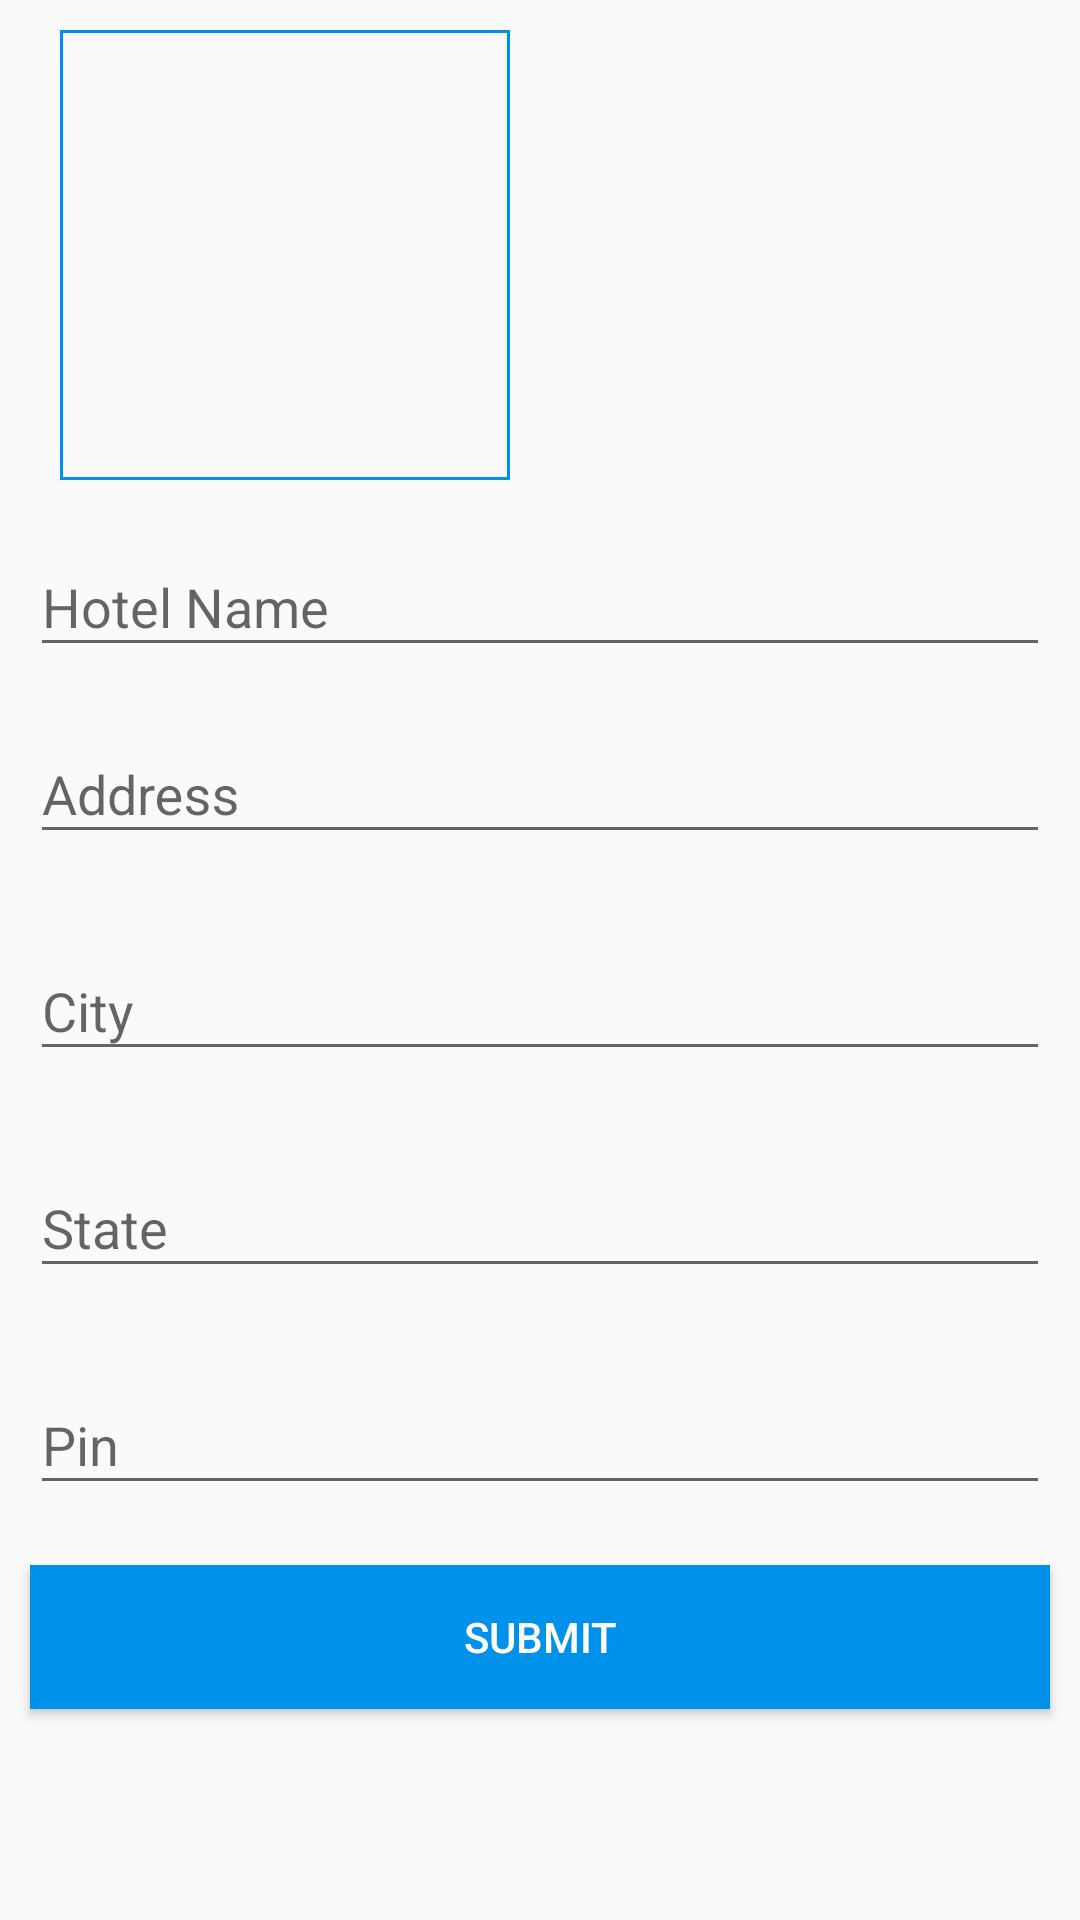

Here is an Android app screen rendered from its layout file. Give the layout XML and the strings, colors and styles it references.
<!-- AndroidManifest.xml: application theme AppTheme -->
<!-- res/layout/activity_add_new_hotel.xml -->
<?xml version="1.0" encoding="utf-8"?>
<RelativeLayout xmlns:android="http://schemas.android.com/apk/res/android"
    xmlns:app="http://schemas.android.com/apk/res-auto"
    xmlns:tools="http://schemas.android.com/tools"
    android:layout_width="match_parent"
    android:layout_height="match_parent"
    android:id="@+id/rel_addnew"
    tools:context="com.mars.myguest.Activity.AddNewHotel">
    <ScrollView
        android:layout_width="match_parent"
        android:layout_height="match_parent">
        <LinearLayout
            android:layout_width="match_parent"
            android:layout_height="match_parent"
            android:orientation="vertical">
            <ImageView
                android:layout_width="150dp"
                android:layout_height="150dp"
                android:layout_marginTop="10dp"
                android:id="@+id/addlogo"
                android:background="@drawable/buttoncostum"
                android:layout_marginLeft="20dp"/>
            <android.support.design.widget.TextInputLayout
                android:layout_width="match_parent"
                android:layout_marginTop="10dp"
                android:layout_marginLeft="10dp"
                android:layout_marginRight="10dp"
                android:layout_height="wrap_content">

                <EditText
                    android:id="@+id/et_hotelname"
                    android:singleLine="true"
                    android:layout_width="match_parent"
                    android:layout_height="wrap_content"
                    android:hint="Hotel Name" />

            </android.support.design.widget.TextInputLayout>
            <android.support.design.widget.TextInputLayout
                android:layout_width="match_parent"
                android:layout_margin="10dp"
                android:layout_height="wrap_content">

                <EditText
                    android:id="@+id/et_address"
                    android:layout_width="match_parent"
                    android:layout_height="wrap_content"
                    android:hint="Address" />

            </android.support.design.widget.TextInputLayout>
            <android.support.design.widget.TextInputLayout
                android:layout_width="match_parent"
                android:layout_margin="10dp"
                android:layout_height="wrap_content">

                <EditText
                    android:id="@+id/et_city"
                    android:singleLine="true"
                    android:layout_width="match_parent"
                    android:layout_height="wrap_content"
                    android:hint="City" />

            </android.support.design.widget.TextInputLayout>
            <android.support.design.widget.TextInputLayout
                android:layout_width="match_parent"
                android:layout_margin="10dp"
                android:layout_height="wrap_content">

                <EditText
                    android:id="@+id/et_state"
                    android:layout_width="match_parent"
                    android:singleLine="true"
                    android:layout_height="wrap_content"
                    android:hint="State" />

            </android.support.design.widget.TextInputLayout>
            <android.support.design.widget.TextInputLayout
                android:layout_width="match_parent"
                android:layout_margin="10dp"
                android:layout_height="wrap_content">

                <EditText
                    android:id="@+id/et_pincode"
                    android:layout_width="match_parent"
                    android:singleLine="true"
                    android:layout_height="wrap_content"
                    android:hint="Pin" />

            </android.support.design.widget.TextInputLayout>
            <Button
                android:layout_width="match_parent"
                android:layout_height="wrap_content"
                android:layout_margin="10dp"
                android:background="@color/colorPrimaryDark"
                android:textColor="@color/white"
                android:text="submit"
                android:id="@+id/add_hotel"/>
        </LinearLayout>
    </ScrollView>
</RelativeLayout>
<!-- resources referenced by this layout -->
<resources>
  <color name="colorPrimaryDark">#0091EA</color>
  <color name="white">#FFFF</color>
  <!-- drawable buttoncostum (drawable) -->
  <?xml version="1.0" encoding="UTF-8"?>
  <shape
      xmlns:android="http://schemas.android.com/apk/res/android">
     <stroke
          android:width="1dp"
          android:color="@color/colorPrimaryDark"/>
  
      <padding
          android:left="1dp"
          android:right="1dp"
          android:top="1dp"
          android:bottom="1dp"/>
  
  </shape>
  <style name="AppTheme" parent="Theme.AppCompat.Light.DarkActionBar">
          
          <item name="windowActionBar">false</item>
          <item name="windowNoTitle">true</item>
          <item name="colorPrimary">@color/colorPrimary</item>
          <item name="colorPrimaryDark">@color/colorPrimary</item>
          <item name="colorAccent">@color/colorAccent</item>
      </style>
  <color name="colorPrimary">#00b2ff</color>
  <color name="colorAccent">#ff6b4c</color>
</resources>
